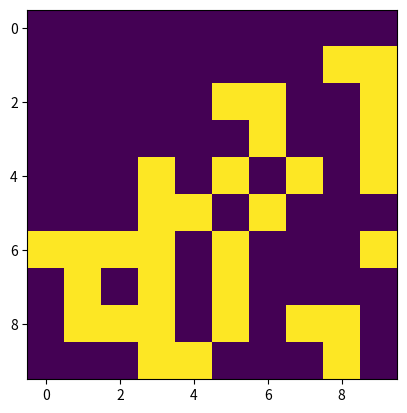

Reproduce this figure in Python.

# VEROOOOOOOOOO

from matplotlib import pyplot as plt
import numpy as np

def find_neigh(i,j,n,m):
    # i is row index in the grid
    # j is col index in the grid
    # n is col size in the grid
    # m is row index in the grid
    if i>=n or j>=m:
        print("error")
        return
    else:
        if i > 0 and i < n-1 and j > 0 and j < m-1:
            return list([[i+1,j+1],[i+1,j],[i+1,j-1],[i,j-1],[i-1,j-1],[i-1,j],[i-1,j+1],[i,j+1]])
        elif i == 0 and j == 0:
            return [[i+1,j],[i+1,j+1],[i,j+1]]
        elif i == 0 and j == m-1:
            return [[i+1,j],[i+1,j-1],[i,j-1]]
        elif (i == n-1) and (j == m-1):
            return [[i-1,j],[i-1,j-1],[i,j-1]]
        elif i == n-1 and j == 0:
            return [[i-1,j],[i-1,j+1],[i,j+1]]
        elif i == 0 :
            return [[i,j+1],[i+1,j+1],[i+1,j],[i+1,j-1],[i,j-1]]
        elif j == m-1:
            return [[i+1,j],[i+1,j-1],[i,j-1],[i-1,j-1],[i-1,j]]
        elif i == n-1:
            return [[i,j+1],[i-1,j+1],[i-1,j],[i-1,j-1],[i,j-1]]
        elif j == 0:
            return [[i+1,j],[i+1,j+1],[i,j+1],[i-1,j+1],[i-1,j]]


def next_iteration(current_state):
    n = int(np.shape(current_state)[0])
    m = int(np.shape(current_state)[1])
    next_state = current_state.copy()
    for i in range(n):
        for j in range(m):
            neigh = find_neigh(i,j,n,m)
            count = 0
            for ne in neigh:
                k = ne[0]
                h = ne[1]
                if current_state[k,h] == 1: # se è vivo
                    count = count + 1
            if current_state[i,j] == 1:
                if (count<2) or (count>3):
                    next_state[i,j] = 0
            else:
                if count == 3:
                    next_state[i,j] = 1
    
    return next_state



images=[]
def game_of_life(initial_state, number_of_it):
    k=0
    current = initial_state
    plt.imshow(np.array([current[i, :] for i in range(current.shape[1])]))
    while np.sum(current)!=0 and k<number_of_it:
        current = next_iteration(current)
        #print(current)
        #curr_img = plot_grid(current)
        plt.imshow(np.array([current[i, :] for i in range(current.shape[1])]))
        k = k+1


import matplotlib.animation as animation

fig=plt.figure()
current = np.random.choice([0, 1], size=(10, 10), p=[0.5, 0.5])
#current = np.zeros((5,5), dtype= int)
#current[2,1] =1 
#current[2,2]=1
#current[2,3]= 1
curr = np.array([current[i, :] for i in range(current.shape[1])])
#you can put something depending on i here
def animate(f): 
    game_of_life(curr,f)

     
anim = animation.FuncAnimation(fig,animate,frames=10, interval=1000)

# save the animation as an gif
anim.save("game_of_life.gif") 
